Run: headless pygame with SDL's dummy video driver; simulated clock (each Clock.tick advances the game by its frame time, no real sleeping); random seed 0; keys injected as events and as key.get_pressed() state; no mouse input.
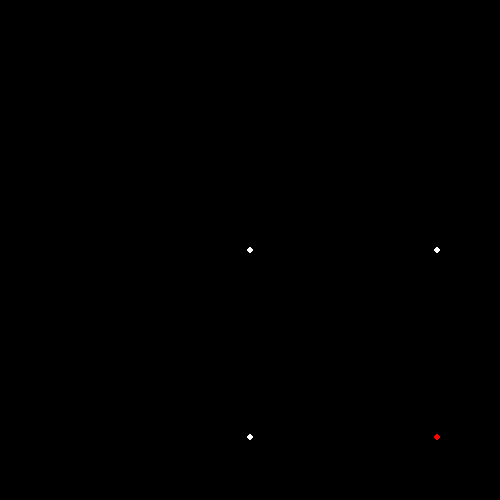
Frame 1 of 4 · flips 1–60 · no input
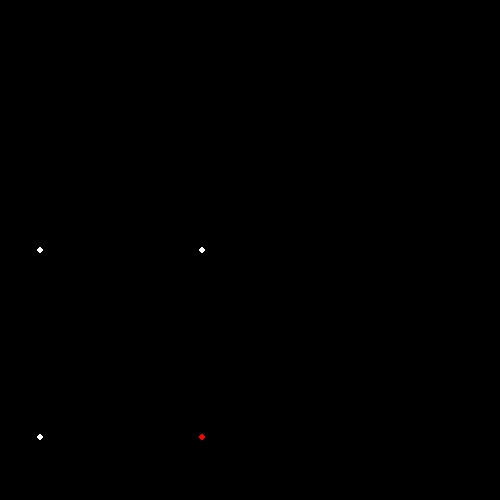
Frame 2 of 4 · flips 61–180 · tapped SPACE, RETURN · held RIGHT (→), D
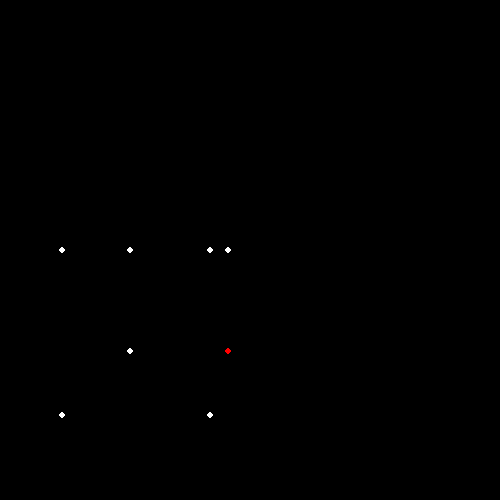
Frame 3 of 4 · flips 181–300 · held DOWN (↓), S
Frame 4 of 4 · flips 301–420 · held LEFT (←), A, UP (↑), W · screen same as frame 1, image omitted

The pygame program that drew these frames:

import math
import pygame
import sys

size = [500, 500]
x_fov_d = 120
y_fov_d = size[1] / (size[0] / x_fov_d)

x_fov_r = math.radians(x_fov_d)
y_fov_r = math.radians(y_fov_d)


def get_pos_in_2d_plane(pos_player: [float, float, float], pos_object: [float, float, float]):
    x_r_angle = math.atan2(pos_object[0] - pos_player[0], pos_object[2] - pos_player[2])
    y_r_angle = math.atan2(pos_object[1] - pos_player[1], pos_object[2] - pos_player[2])
    if pos_object==[1,1,1]:
        print(math.degrees(x_r_angle))
        print(pos_object)
    if -x_fov_r/2 <= x_r_angle <= x_fov_r/2 and -y_fov_r/2 <= y_r_angle <= y_fov_r/2:
        x = size[0] / 2 + x_r_angle * (size[0] / x_fov_r)
        y = size[1] / 2 + y_r_angle * (size[1] / y_fov_r)
        return x, y
    return None


pygame.init()
screen = pygame.display.set_mode(size)
obj = [[x, y, z] for x in [0, 1] for y in [0, 1] for z in [0, 1]]

pos_pl = [0, 0, 0]
while True:
    for event in pygame.event.get():
        if event.type == pygame.QUIT:
            pygame.quit()
            sys.exit()

    keys = pygame.key.get_pressed()
    if keys[pygame.K_a]:
        pos_pl[0] -= 0.01
    if keys[pygame.K_d]:
        pos_pl[0] += 0.01
    if keys[pygame.K_s]:
        pos_pl[2] -= 0.01
    if keys[pygame.K_w]:
        pos_pl[2] += 0.01
    if keys[pygame.K_e]:
        pos_pl[1] -= 0.01
    if keys[pygame.K_q]:
        pos_pl[1] += 0.01


    for pos_obj in obj:
        answer = get_pos_in_2d_plane(pos_pl, pos_obj)
        if not answer is None:
            pygame.draw.circle(screen, (255, 255, 255), answer, 3)
            if pos_obj==[1,1,1]:
                pygame.draw.circle(screen, (255, 0, 0), answer, 3)

    pygame.display.update()
    screen.fill((0, 0, 0))
